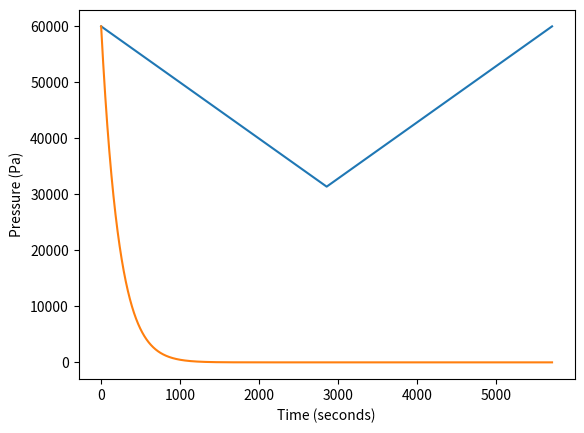

Python code for this plot:
import math
import matplotlib.pyplot as plt
import numpy as np

p_ideal_list = []
p_leak_list = []
t_list = []

ambient_pressure_space = 0
p_in_space = 60000

n = 0.3863
R = 8.1345

A = 1.1507593680620897e-06
t0 = 0
t = t0
dt = 1

temperature = 125 #Temperature in degrees
length_beam = 0.35 #In meters
radius_beam = 16 #In millimeters
pressure_beam = 60000 #In kPa
density_gas = 0.00196
molecular_mass = 0.044

timeShown = False

def convertCtoKelvin(temp):
    return temp + 273.15

if __name__ == '__main__':
    volume_beam = math.pi*((radius_beam/1000)**2)*length_beam
    number_of_moles = (pressure_beam * volume_beam) / (8.1345 * convertCtoKelvin(temperature))
    print('moles: {}'.format(number_of_moles))

    mass_gas = molecular_mass * number_of_moles
    volume_gas = mass_gas / density_gas

    print('Needed volume: {}'.format(volume_gas))

    #At -65: 0.223 L, at 125: 0.117 L
    #Calculate the temperature delta over time
    #Temperature difference of 190 degrees is observed in 90 minutes

    loop = True
    t = 0
    dt = 1
    T = convertCtoKelvin(125)
    circumference_orbit = 2 * math.pi * 6903000
    speed_orbit = 7598.88  # Speed in m/s

    while loop:
        #Calculate the temperature at this timestamp, considering the temperature curve is linear
        #2*pi*r

        #Calculate the circumference of the orbit
        if t < ((95.13 * 60) / 2):
            T_current = convertCtoKelvin(125) - ((speed_orbit * t / (circumference_orbit / 2)) * 190)
        else:
            # = 208.15 +
            T_current = convertCtoKelvin(-65) + ((speed_orbit * (t - 2854) / (circumference_orbit / 2)) * 190)

        #Calculate pressure over temperature difference
        P = (number_of_moles * 8.1345 * t) / volume_beam

        #Calculate the pressure at this temperature
        p_in = number_of_moles * 8.1345 * T_current / volume_beam
        #print('t={} T={} p={}'.format(t, T_current, p_in))

        rho = p_in / (R * T)

        p_space = ambient_pressure_space + (p_in_space - ambient_pressure_space) * np.exp(
            (((-t * p_in_space * A) / (n * R * T)) * math.sqrt((2 / rho) * (p_in_space - ambient_pressure_space))))

        if p_space < 54100 and not timeShown:
            timeShown = True
            print('Tijd onder 54.1 kpa: {}'.format(t))

        t_list.append(t)
        p_ideal_list.append(p_in)
        p_leak_list.append(p_space)

        if(t > (95.13 * 60)):
            loop = False

        t = t + dt

plt.plot(t_list, p_ideal_list)
plt.xlabel('Time (seconds)')
plt.ylabel('Pressure (Pa)')
#plt.plot(t_list, delta_p_list_space)
plt.show()

plt.plot(t_list, p_leak_list)
plt.xlabel('Time (seconds)')
plt.ylabel('Pressure (Pa)')
#plt.plot(t_list, delta_p_list_space)
plt.show()